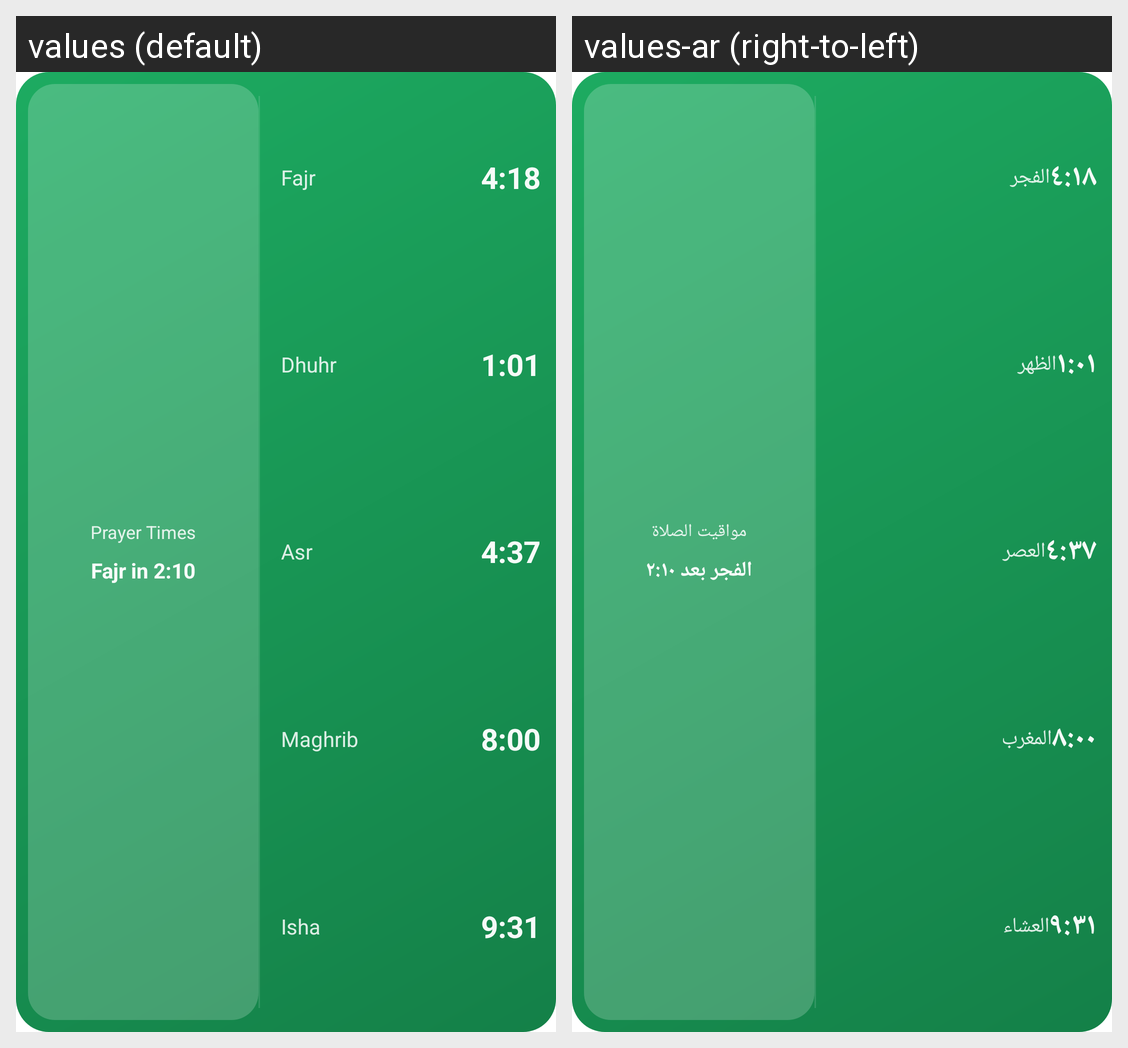

Strings drawn on this Android screen and how each of the app's shown locales translates them:
Android screen res/layout/widget_prayer_times_expanded.xml rendered under 2 locales, left to right: values (default), values-ar (right-to-left). Device: Nexus 5 (rendered at 1080×1920; each locale shown at half size, 540×960, under a caption strip naming it); theme Theme.MaterialComponents.DayNight.NoActionBar.
Strings drawn on this screen, with the default value and each locale's value (text and hints the layout hard-codes, and strings that could not be matched under every locale, appear in the picture but are not listed):

widget_prayer_title
  values: Prayer Times
  values-ar: مواقيت الصلاة

widget_preview_next
  values: Fajr in 2:10
  values-ar: الفجر بعد ٢:١٠

prayer_fajr
  values: Fajr
  values-ar: الفجر

widget_preview_time_fajr
  values: 4:18
  values-ar: ٤:١٨

prayer_dhuhr
  values: Dhuhr
  values-ar: الظهر

widget_preview_time_dhuhr
  values: 1:01
  values-ar: ١:٠١

prayer_asr
  values: Asr
  values-ar: العصر

widget_preview_time_asr
  values: 4:37
  values-ar: ٤:٣٧

prayer_maghrib
  values: Maghrib
  values-ar: المغرب

widget_preview_time_maghrib
  values: 8:00
  values-ar: ٨:٠٠

prayer_isha
  values: Isha
  values-ar: العشاء

widget_preview_time_isha
  values: 9:31
  values-ar: ٩:٣١
